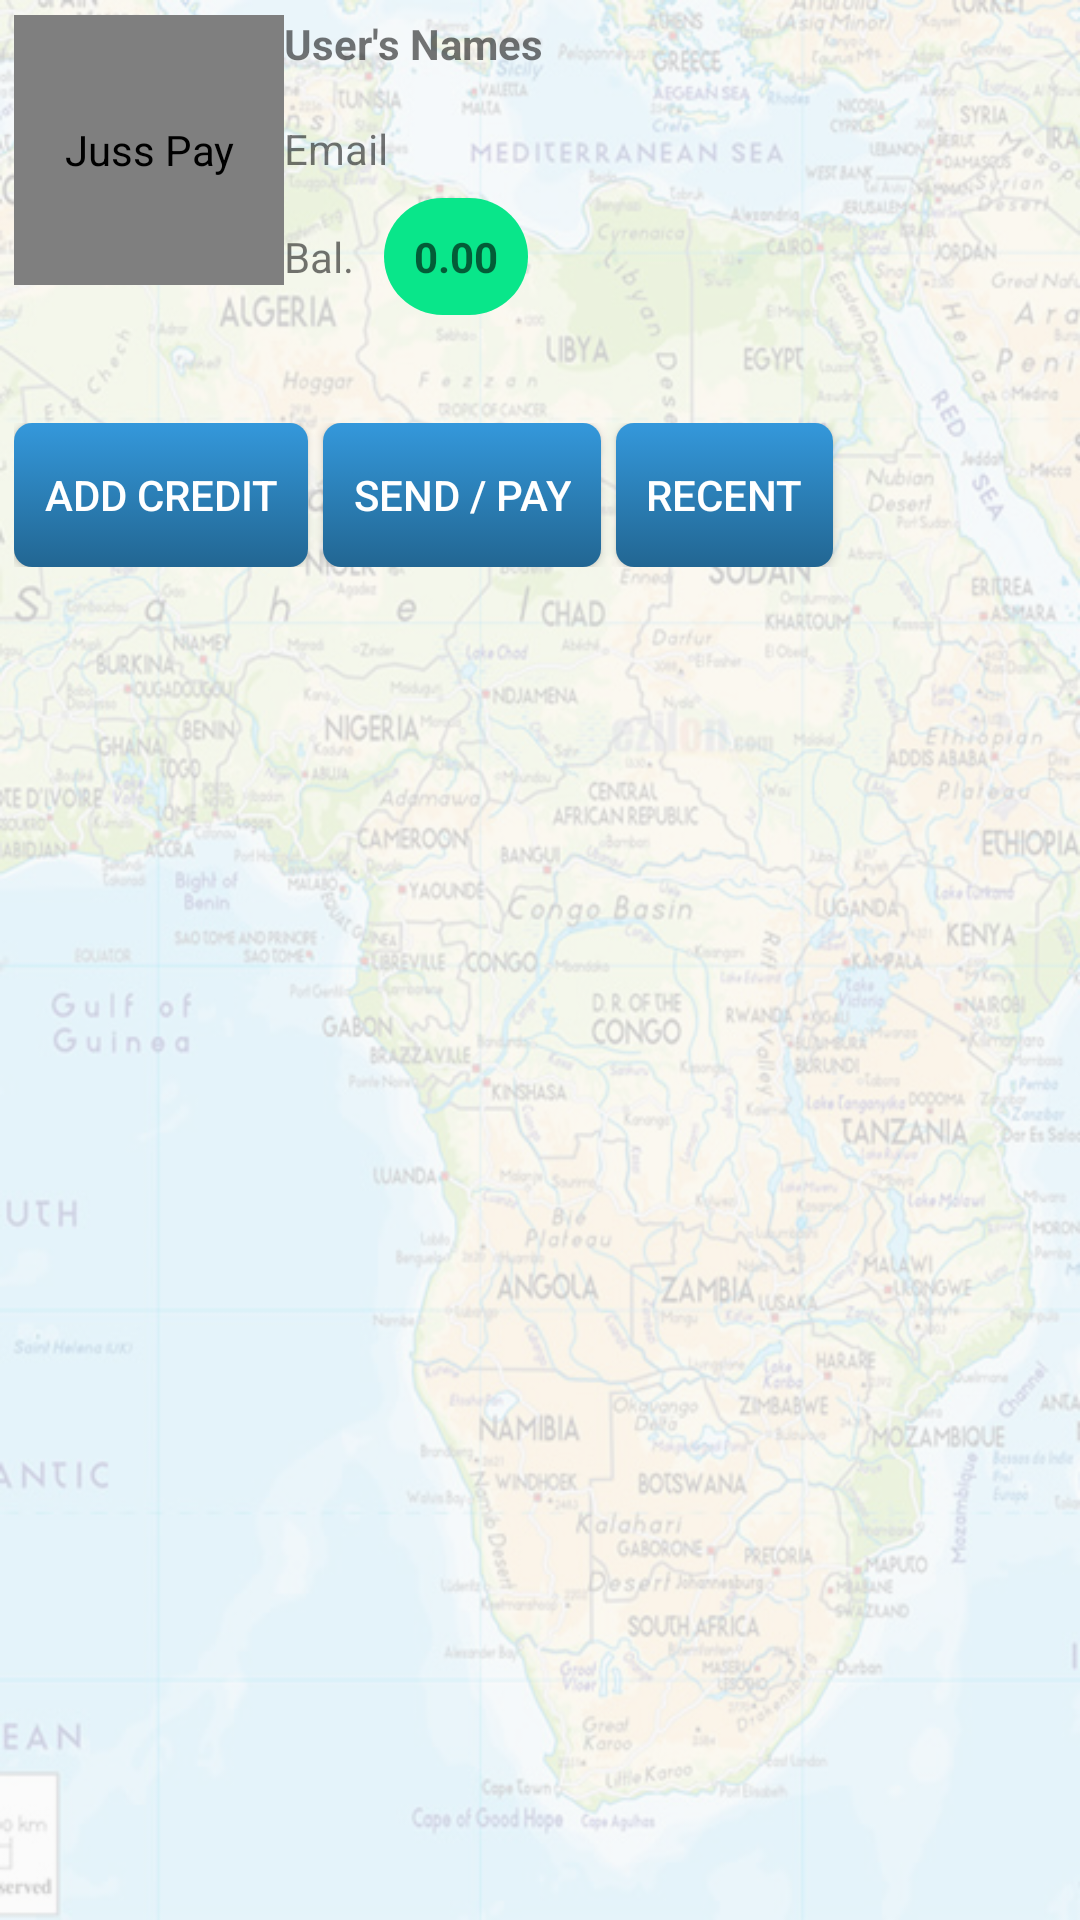

Reconstruct the res/layout file that produces this screen, plus the resources it refers to.
<!-- AndroidManifest.xml: application theme CustomActionBarTheme -->
<!-- res/layout/fragment_home.xml -->
<LinearLayout xmlns:android="http://schemas.android.com/apk/res/android"
    xmlns:tools="http://schemas.android.com/tools"
    xmlns:app="http://schemas.android.com/apk/res-auto"
    android:layout_width="match_parent"
    android:layout_height="match_parent"
    android:background="@drawable/welcome_bg"
    android:orientation="vertical"
    android:paddingBottom="@dimen/activity_vertical_margin"
    android:paddingLeft="@dimen/activity_horizontal_margin"
    android:paddingRight="@dimen/activity_horizontal_margin"
    android:paddingTop="@dimen/activity_vertical_margin"
    tools:context="com.glydenet.jusspay.HomeFragment" >

    <RelativeLayout
        android:layout_width="match_parent"
        android:layout_height="match_parent"
        android:gravity="left"
        android:padding="5dp" >

        <com.glydenet.jusspay.CircularImageView
            android:id="@+id/user_portrait_home"
            android:layout_width="90dp"
            android:layout_height="90dp"
            android:layout_alignParentLeft="true"
            android:layout_alignParentTop="true"
            android:contentDescription="@string/app_name"
            android:padding="5dp"
            android:scaleType="fitCenter"
            android:src="@drawable/image" />

        <TextView
            android:id="@+id/text_name_home"
            android:layout_width="wrap_content"
            android:layout_height="wrap_content"
            android:layout_alignTop="@+id/user_portrait_home"
            android:layout_toRightOf="@+id/user_portrait_home"
            android:text="@string/text_name_home"
            android:textStyle="bold" />

        <TextView
            android:id="@+id/text_phone_home"
            android:layout_width="wrap_content"
            android:layout_height="wrap_content"
            android:layout_below="@+id/text_name_home"
            android:layout_toRightOf="@+id/user_portrait_home"
            android:layout_marginTop="16dp"
            android:text="@string/text_phone_home" />

        <TextView
            android:id="@+id/text_bal_home"
            android:layout_width="wrap_content"
            android:layout_height="wrap_content"
            android:layout_toRightOf="@+id/user_portrait_home"
            android:layout_alignBottom="@+id/user_portrait_home"
            android:layout_alignLeft="@+id/text_phone_home"
            android:text="@string/text_bal_home" />

        <TextView
            android:id="@+id/text_bal_value_home"
            android:layout_width="wrap_content"
            android:layout_height="wrap_content"
            android:layout_alignBaseline="@+id/text_bal_home"
            android:layout_alignBottom="@+id/text_bal_home"
            android:layout_marginLeft="10dp"
            android:layout_toRightOf="@+id/text_bal_home"
            android:background="@drawable/green_textfield"
            android:hint="@string/hint_bal_home"
            android:textAppearance="?android:attr/textAppearanceSmall"
            android:textStyle="bold" />

        <LinearLayout
            android:layout_width="wrap_content"
            android:layout_height="wrap_content"
            android:layout_alignParentLeft="true"
            android:layout_alignParentRight="true"
            android:layout_below="@+id/text_bal_value_home"
            android:layout_marginTop="36dp"
            android:orientation="horizontal" >

            <Button
                android:id="@+id/button_add_credit_home"
                style="?android:attr/buttonStyleSmall"
                android:layout_width="wrap_content"
                android:layout_height="wrap_content"
                android:background="@drawable/blue_button_small"
                android:hint="@string/button_add_credit_home"
                android:text="@string/button_add_credit_home"
                android:textColor="@color/white" />

            <Button
                android:id="@+id/button_send_home"
                style="?android:attr/buttonStyleSmall"
                android:layout_width="wrap_content"
                android:layout_height="wrap_content"
                android:layout_marginLeft="5dp"
                android:layout_marginRight="5dp"
                android:background="@drawable/blue_button_small"
                android:text="@string/button_send_home"
                android:textColor="@color/white" />

            <Button
                android:id="@+id/button_recent_home"
                style="?android:attr/buttonStyleSmall"
                android:layout_width="wrap_content"
                android:layout_height="wrap_content"
                android:background="@drawable/blue_button_small"
                android:text="@string/button_recent_home"
                android:textColor="@color/white" />
        </LinearLayout>
    </RelativeLayout>

    

</LinearLayout>
<!-- resources referenced by this layout -->
<resources>
  <color name="white">#FFFFFF</color>
  <!-- drawable blue_button_small (drawable) -->
  <?xml version="1.0" encoding="utf-8"?>
  <selector xmlns:android="http://schemas.android.com/apk/res/android">
  
      <item android:state_pressed="true"><shape>
              <solid android:color="#3498DB" />
  
              
  
              <corners android:radius="6dp" />
  
   
  
              <padding android:bottom="10dp" android:left="10dp" android:right="10dp" android:top="10dp" />
          </shape></item>
      <item><shape>
              <gradient android:angle="270" android:endColor="#226692" android:startColor="#3498DB" />
  
              
  
              <corners android:radius="6dp" />
  
              <padding android:bottom="10dp" android:left="10dp" android:right="10dp" android:top="10dp" />
          </shape></item>
  
  </selector>
  <!-- drawable green_textfield (drawable) -->
  <?xml version="1.0" encoding="utf-8"?>
  <selector xmlns:android="http://schemas.android.com/apk/res/android">
  
      <item><shape>
              <gradient android:angle="270" android:endColor="#09e68a" android:startColor="#09e68a" />
  
              
  
              <corners android:radius="96dp" />
  
              <padding android:bottom="10dp" android:left="10dp" android:right="10dp" android:top="10dp" />
          </shape></item>
  
  </selector>
  <!-- drawable image: jpg bitmap (drawable, 14323 bytes) -->
  <!-- drawable welcome_bg: png bitmap (drawable-hdpi, 789924 bytes) -->
  <string name="app_name">Juss Pay</string>
  <string name="button_add_credit_home">Add Credit</string>
  <string name="button_recent_home">Recent</string>
  <string name="button_send_home">Send \/ Pay</string>
  <string name="hint_bal_home">0.00</string>
  <string name="text_bal_home">Bal.</string>
  <string name="text_name_home">User\'s Names</string>
  <string name="text_phone_home">Email</string>
  <style name="CustomActionBarTheme" parent="@style/Theme.AppCompat.Light.DarkActionBar">
          <item name="actionBarStyle">@style/MyActionBar</item>
      </style>
  <style name="MyActionBar" parent="@style/Widget.AppCompat.Light.ActionBar.Solid.Inverse">
          <item name="background">@color/custom_theme_background</item>
      </style>
  <color name="custom_theme_background">#4984e3</color>
</resources>
